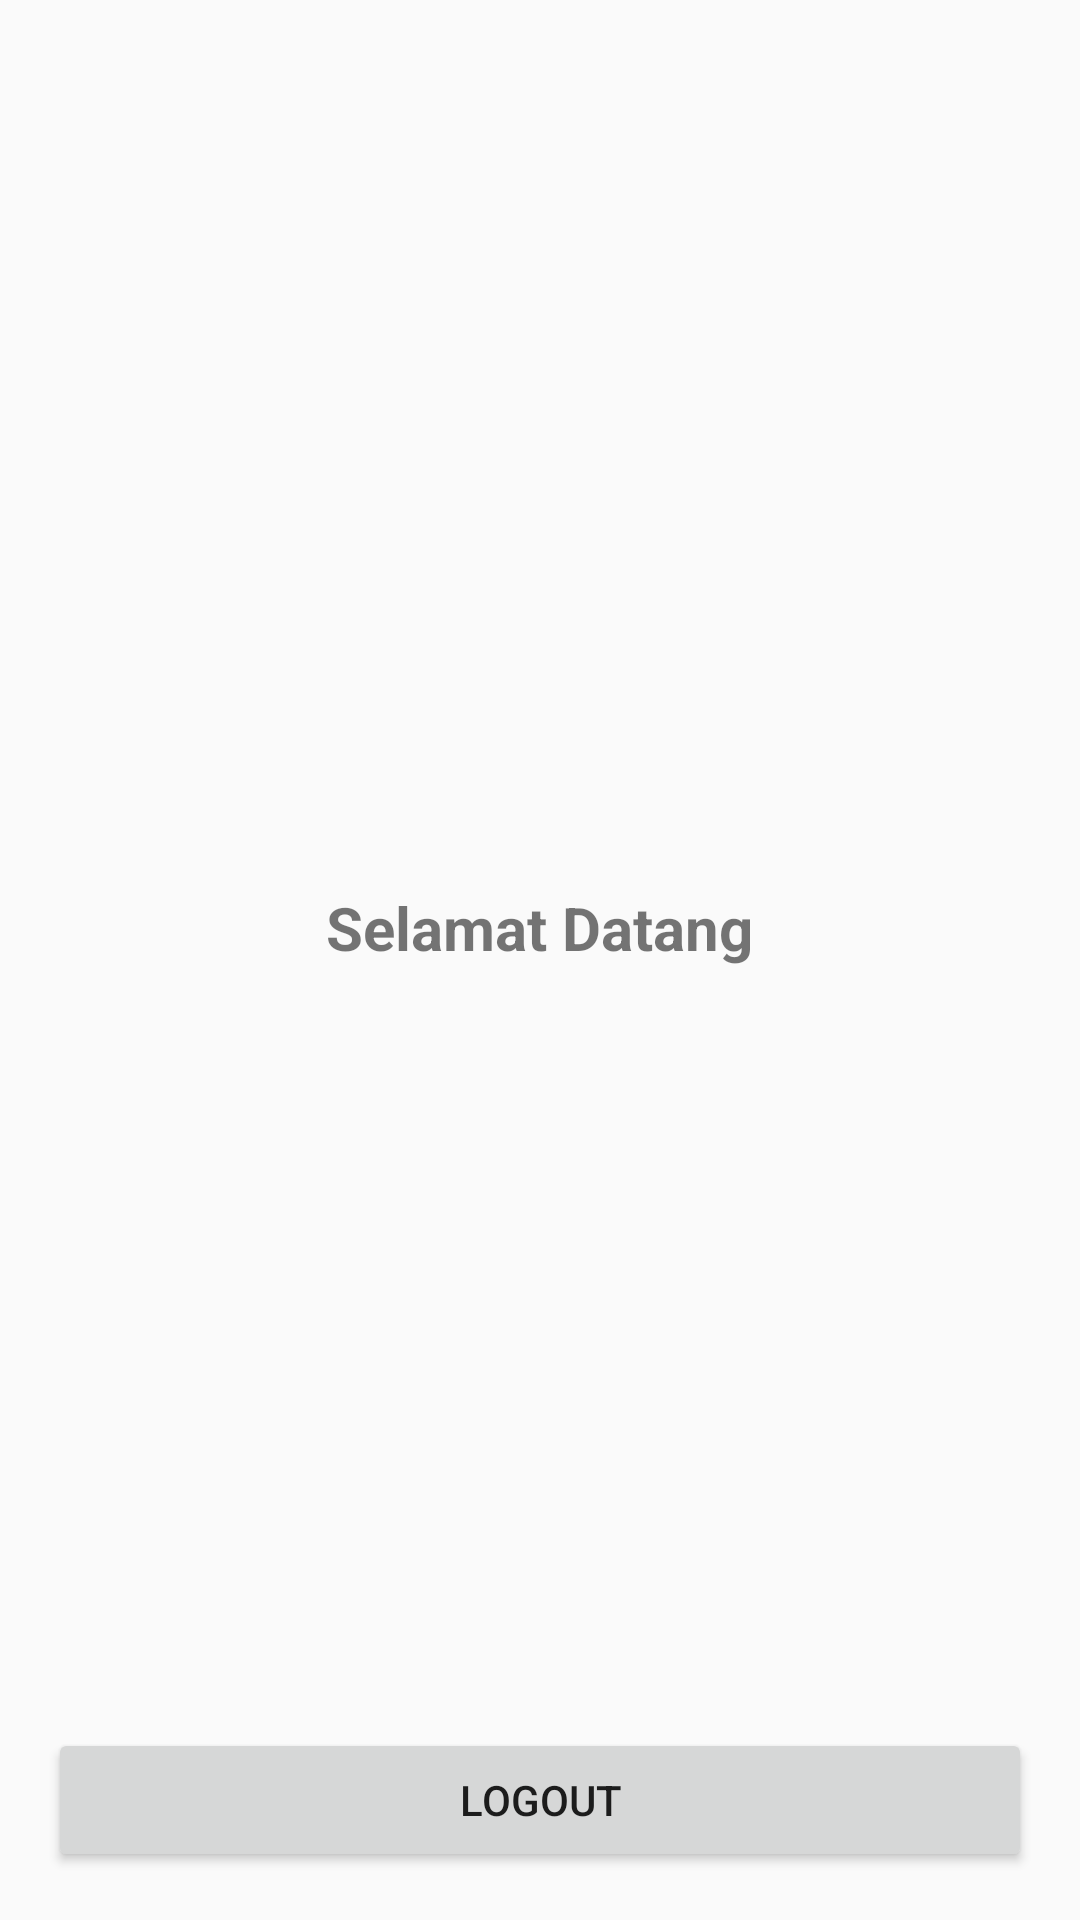

This screen was rendered from an Android layout file. Write that file and the resources it references.
<!-- AndroidManifest.xml: application theme AppTheme -->
<!-- res/layout/activity_main.xml -->
<?xml version="1.0" encoding="utf-8"?>
<RelativeLayout xmlns:android="http://schemas.android.com/apk/res/android"
    xmlns:tools="http://schemas.android.com/tools"
    android:layout_width="match_parent"
    android:layout_height="match_parent"
    android:padding="16dp"
    tools:context="activity.MainActivity">

    <LinearLayout
        android:layout_width="match_parent"
        android:layout_height="wrap_content"
        android:layout_centerInParent="true"
        android:orientation="vertical">

        <TextView
            android:layout_width="wrap_content"
            android:layout_height="wrap_content"
            android:layout_gravity="center"
            android:text="Selamat Datang"
            android:textSize="20sp"
            android:textStyle="bold" />

        <TextView
            android:id="@+id/tvResultNama"
            android:layout_width="wrap_content"
            android:layout_height="wrap_content"
            android:layout_gravity="center"
            android:textSize="16sp"
            tools:text="Agen"
            android:screenOrientation="landscape"/>

    </LinearLayout>

    <Button
        android:id="@+id/btnLogout"
        android:layout_width="match_parent"
        android:layout_height="wrap_content"
        android:text="logout"
        android:layout_alignParentBottom="true"/>

</RelativeLayout>
<!-- resources referenced by this layout -->
<resources>
  <style name="AppTheme" parent="Theme.AppCompat.Light.DarkActionBar">
          
          <item name="colorPrimary">@color/colorPrimary</item>
          <item name="colorPrimaryDark">@color/colorPrimaryDark</item>
          <item name="colorAccent">@color/astor1</item>
      </style>
  <color name="colorPrimary">#8e0018</color>
  <color name="colorPrimaryDark">#B7250E</color>
  <color name="astor1">#CA3131</color>
</resources>
